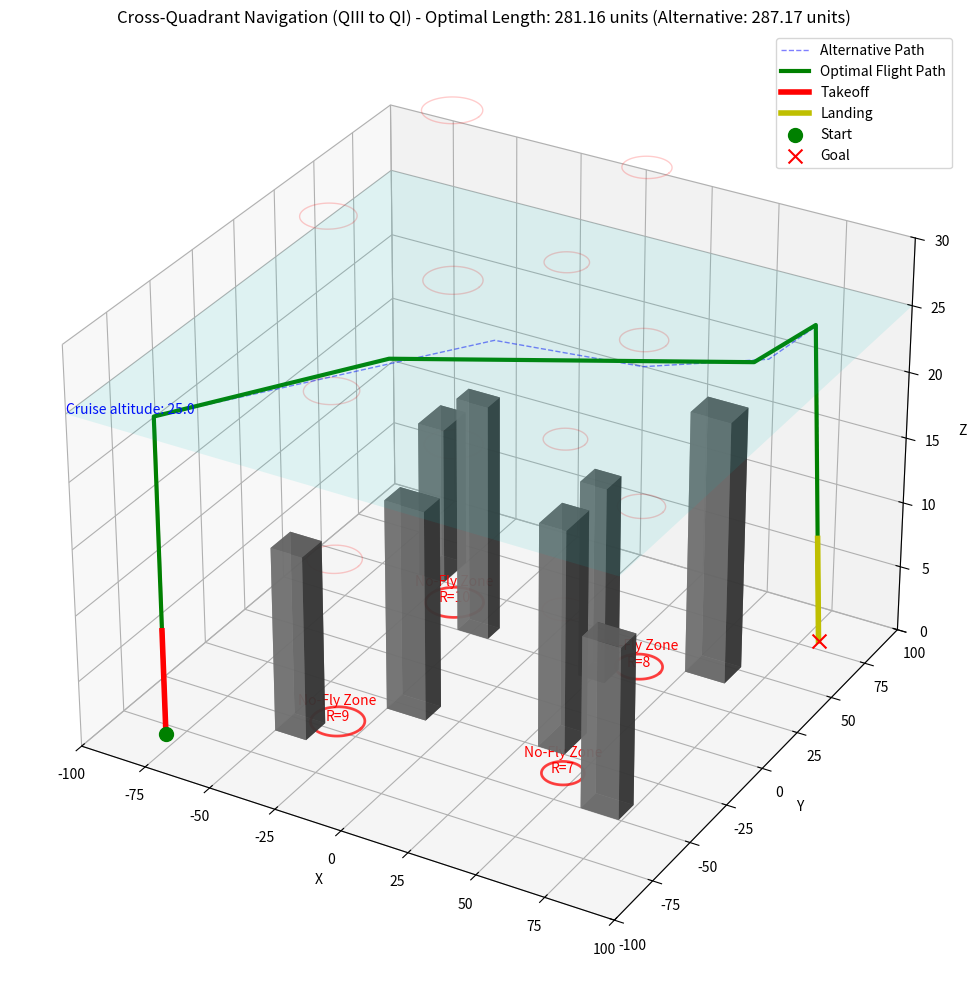
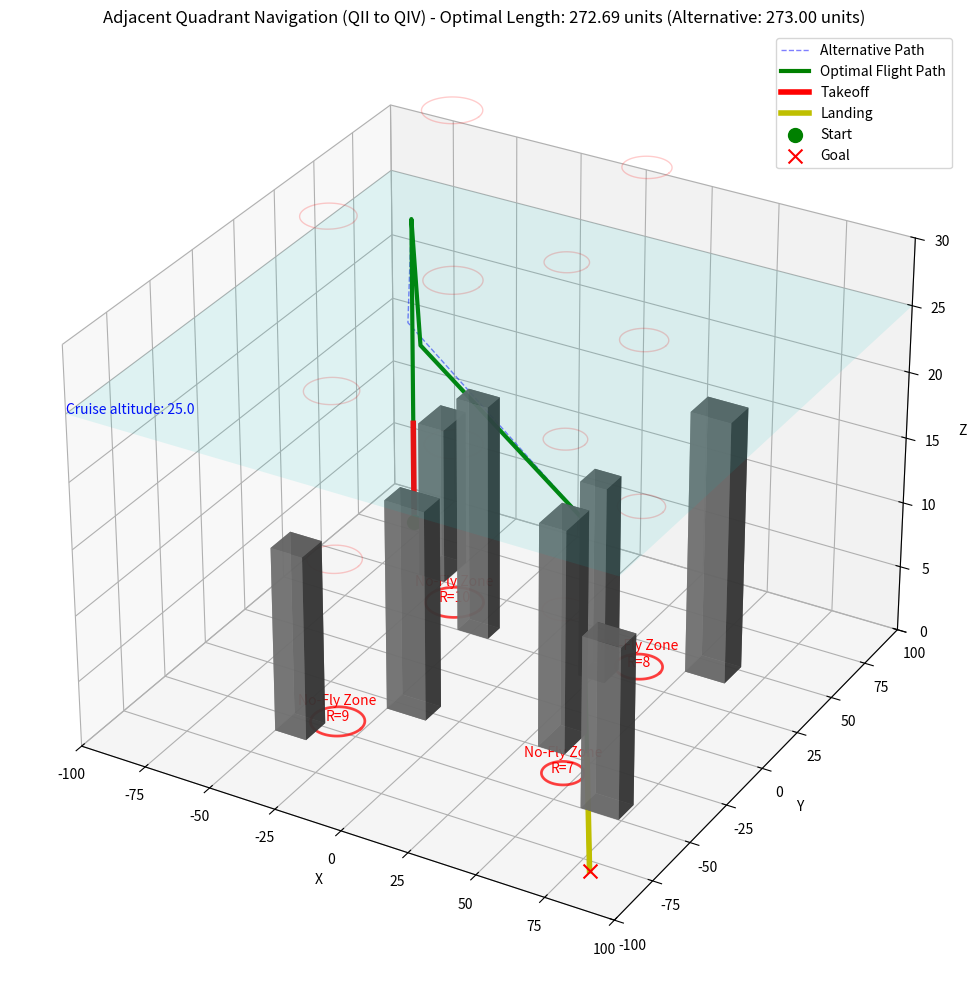
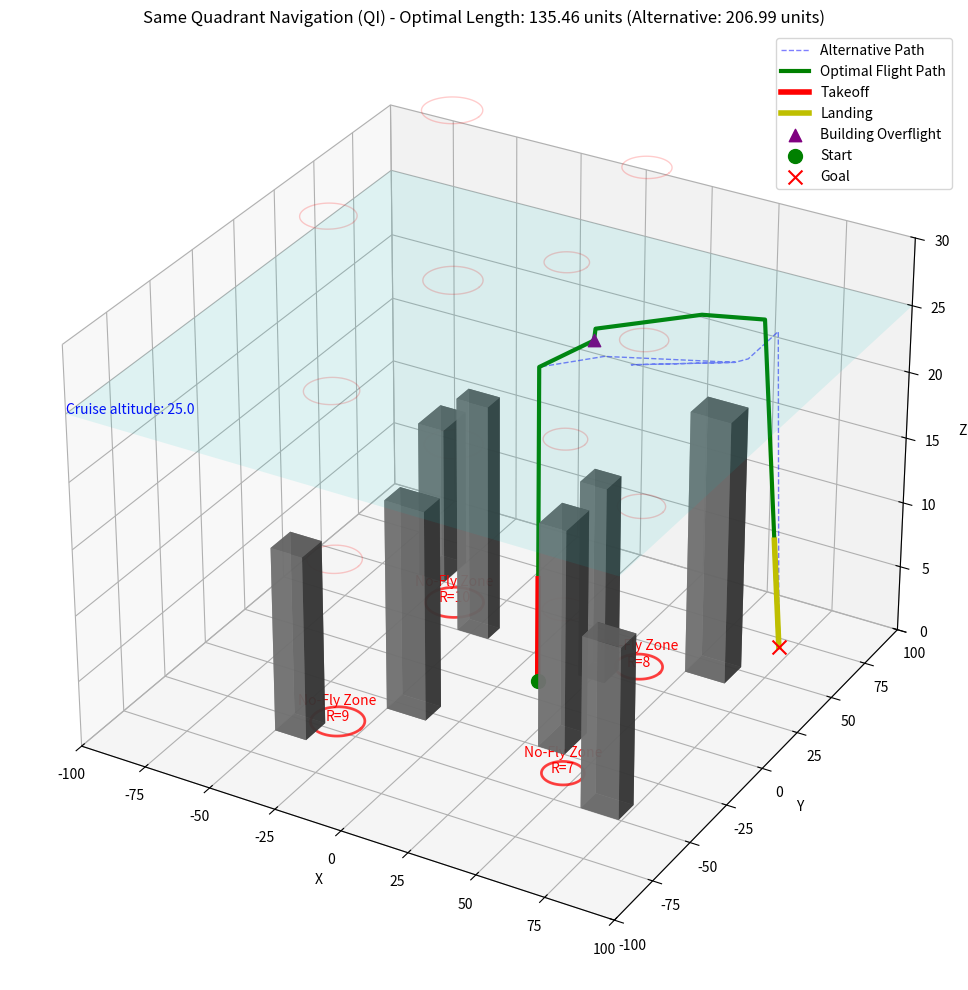
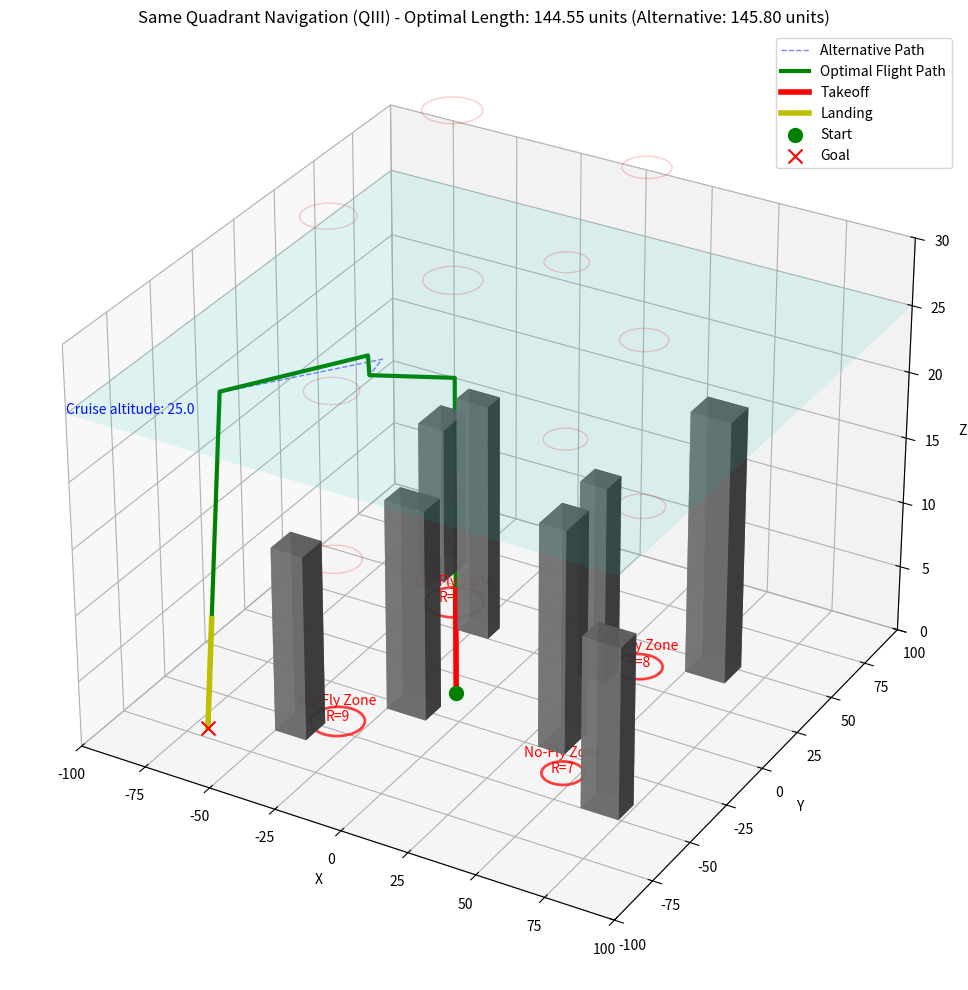
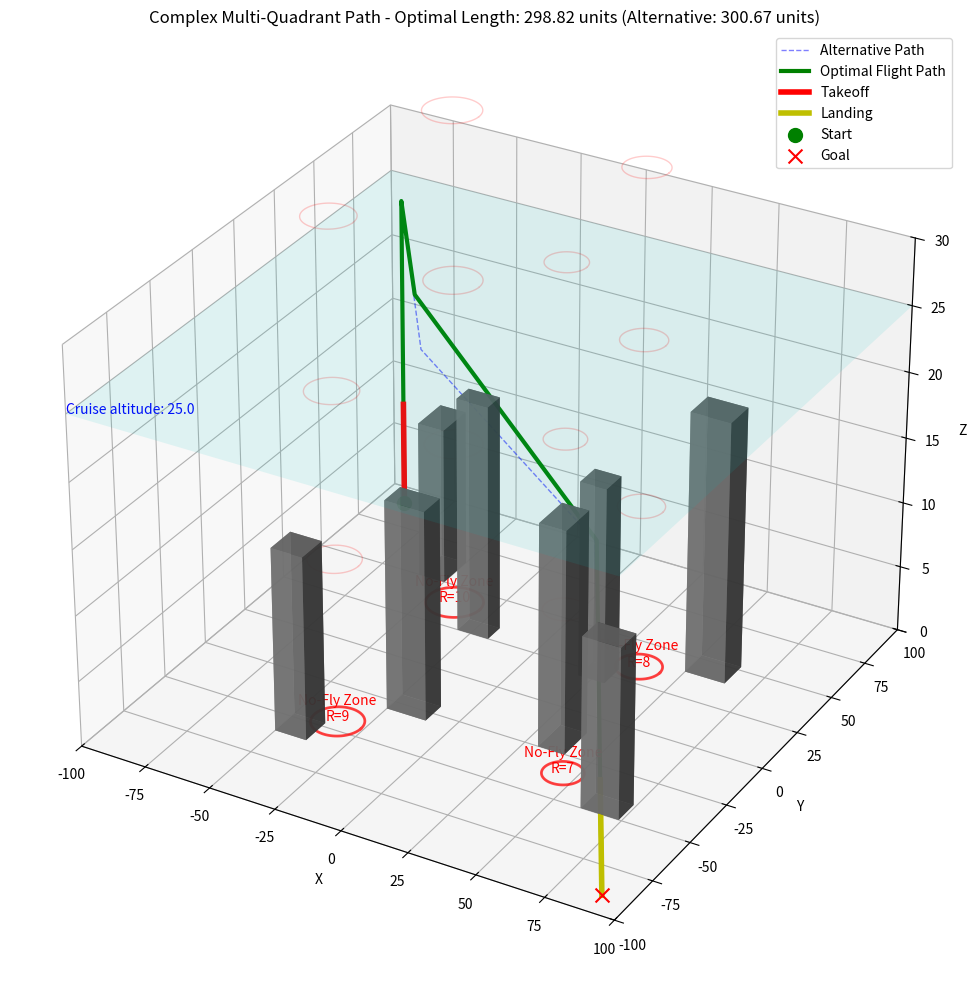

Here is the Python script that generated these plots, in order:
import numpy as np
import matplotlib.pyplot as plt
from mpl_toolkits.mplot3d import Axes3D
import random
import time
from math import pi, cos, sin

class Node:
    def __init__(self, x, y, z):
        self.x = x
        self.y = y
        self.z = z
        self.parent = None

class RRT3D:
    def __init__(self, start, goal, building_list, circle_zones, x_range, y_range, z_range, 
                 step_size=1.0, max_iter=1000, space_factor=0.5, cruise_altitude=5.0,
                 takeoff_distance=2.0, landing_distance=2.0, vertical_step=0.5,
                 consider_overflight=True, building_clearance=1.0):
        self.start = Node(*start)
        self.goal = Node(*goal)
        self.building_list = building_list  
        self.circle_zones = circle_zones  # List of (x, y, radius) tuples for circular no-fly zones
        self.x_range = x_range
        self.y_range = y_range
        self.z_range = z_range
        self.step_size = step_size
        self.max_iter = max_iter
        self.space_factor = space_factor
        self.cruise_altitude = cruise_altitude
        self.takeoff_distance = takeoff_distance
        self.landing_distance = landing_distance
        self.vertical_step = vertical_step
        self.consider_overflight = consider_overflight
        self.building_clearance = building_clearance
        self.nodes = [self.start]
        
        # Calculate the maximum building height for overflight decisions
        self.max_building_height = max([b[2] + b[5] for b in building_list]) if building_list else 0
        
        # Check if start or goal is inside a no-fly zone
        if self.is_in_circle_zone(start[0], start[1]) or self.is_in_circle_zone(goal[0], goal[1]):
            print("WARNING: Start or goal position is inside a circular no-fly zone!")

    def is_in_circle_zone(self, x, y):
        """Check if a point (x,y) is inside any circular no-fly zone."""
        for cx, cy, radius in self.circle_zones:
            distance = np.sqrt((x - cx)**2 + (y - cy)**2)
            if distance < radius + self.space_factor:  # Add space_factor for clearance
                return True
        return False

    def get_random_point(self):
        """Generate random points with improved goal bias and cruise altitude handling"""
        # Add goal bias - 20% chance to return the goal position
        if random.random() < 0.2:
            return (self.goal.x, self.goal.y, self.goal.z)
            
        # Bias random points to be at cruise altitude once reached
        if any(node.z >= self.cruise_altitude for node in self.nodes):
            z = self.cruise_altitude if random.random() < 0.8 else random.uniform(*self.z_range)
        else:
            z = random.uniform(self.start.z, self.cruise_altitude)
        
        # Generate random points outside circular no-fly zones with improved retry logic
        max_attempts = 20
        for _ in range(max_attempts):
            x = random.uniform(*self.x_range)
            y = random.uniform(*self.y_range)
            if not self.is_in_circle_zone(x, y):
                return (x, y, z)
        
        # If we can't find a point outside no-fly zones, focus on expanding from existing nodes
        rand_node = random.choice(self.nodes)
        rand_dir = np.array([random.uniform(-1, 1), random.uniform(-1, 1), random.uniform(-0.2, 0.2)])
        rand_dir = rand_dir / np.linalg.norm(rand_dir) * self.step_size
        
        return (rand_node.x + rand_dir[0], rand_node.y + rand_dir[1], rand_node.z + rand_dir[2])

    def get_nearest_node(self, point):
        return min(self.nodes, key=lambda node: np.linalg.norm([node.x - point[0], node.y - point[1], node.z - point[2]]))

    def is_collision_free(self, p1, p2):
        """ Checks if the line segment between p1 and p2 collides with any building or enters a circular no-fly zone."""
        x1, y1, z1 = p1
        x2, y2, z2 = p2

        # Check if either endpoint is inside a no-fly zone
        if self.is_in_circle_zone(x1, y1) or self.is_in_circle_zone(x2, y2):
            return False

        # Generate multiple points along the line segment for collision checking
        points = 10  # Number of points to check along the segment
        for i in range(points + 1):
            t = i / points
            x = x1 + t * (x2 - x1)
            y = y1 + t * (y2 - y1)
            z = z1 + t * (z2 - z1)
            
            # Check if point is within environment bounds
            if (x < self.x_range[0] or x > self.x_range[1] or 
                y < self.y_range[0] or y > self.y_range[1] or
                z < self.z_range[0] or z > self.z_range[1]):
                return False  # Out of bounds
            
            # Check if this point is too close to any building
            for (bx, by, bz, w, d, h) in self.building_list:
                # Check if point is inside building with clearance
                if (bx - self.space_factor <= x <= bx + w + self.space_factor and
                    by - self.space_factor <= y <= by + d + self.space_factor and
                    bz - self.space_factor <= z <= bz + h + self.space_factor):
                    
                    # Exception for overflight if enabled
                    if self.consider_overflight and z > bz + h + self.building_clearance:
                        continue  # Allow flying over buildings with sufficient clearance
                        
                    return False  # Too close to building
            
            # Check if this point is inside any circular no-fly zone
            if self.is_in_circle_zone(x, y):
                # No exception for overflight of no-fly zones
                return False  # Inside no-fly zone

        return True
    
    def is_point_over_building(self, x, y):
        """Check if a point (x,y) is directly over any building."""
        for (bx, by, bz, w, d, h) in self.building_list:
            if bx <= x <= bx + w and by <= y <= by + d:
                return True, bz + h  # Return True and the building height
        return False, 0

    def steer(self, nearest, rnd_point):
        """Steer from nearest node toward random point with improved handling of vertical motion"""
        # Calculate direction vector
        direction = np.array([rnd_point[0] - nearest.x, rnd_point[1] - nearest.y, rnd_point[2] - nearest.z])
        distance = np.linalg.norm(direction)
        
        # Limit step size
        if distance > self.step_size:
            direction = direction / distance * self.step_size
        
        # Prioritize vertical motion when appropriate
        if ((abs(nearest.z - self.start.z) < 2.0 and distance < 3.0) or 
            (abs(nearest.z - self.goal.z) < 2.0 and distance < 3.0) or
            (abs(nearest.z - self.cruise_altitude) < 1.0 and nearest.z < self.cruise_altitude)):
            # Emphasize vertical motion
            direction[2] *= 1.5
            # Renormalize to maintain step size
            direction = direction / np.linalg.norm(direction) * min(self.step_size, distance)
        
        new_point = (nearest.x + direction[0], nearest.y + direction[1], nearest.z + direction[2])
        return new_point

    def build_rrt(self):
        """Build the RRT with improved termination condition checking"""
        start_time = time.time()
        goal_reached = False
        min_goal_dist = float('inf')
        stagnation_counter = 0
        
        for i in range(self.max_iter):
            # Print progress every 100 iterations
            if i % 100 == 0 and i > 0:
                elapsed = time.time() - start_time
                print(f"RRT progress: {i}/{self.max_iter} iterations ({elapsed:.2f} seconds)")
                
            rnd_point = self.get_random_point()
            nearest = self.get_nearest_node(rnd_point)
            new_point = self.steer(nearest, rnd_point)
            
            if self.is_collision_free((nearest.x, nearest.y, nearest.z), new_point):
                new_node = Node(*new_point)
                new_node.parent = nearest
                self.nodes.append(new_node)
                
                # Track minimum distance to goal for stagnation detection
                goal_dist = np.linalg.norm([new_node.x - self.goal.x, new_node.y - self.goal.y, new_node.z - self.goal.z])
                min_goal_dist = min(min_goal_dist, goal_dist)
                
                # Check for goal connection more aggressively
                goal_connection_distance = self.step_size * 3
                if goal_dist < goal_connection_distance:
                    if self.is_collision_free((new_node.x, new_node.y, new_node.z), 
                                             (self.goal.x, self.goal.y, self.goal.z)):
                        self.goal.parent = new_node
                        self.nodes.append(self.goal)
                        goal_reached = True
                        print(f"Path found in {i} iterations ({time.time() - start_time:.2f} seconds)")
                        return self.get_path()
                
                # Stagnation detection - if no improvement in 100 iterations, try direct goal connection
                if i % 100 == 0 and i > 0:
                    if goal_dist == min_goal_dist:
                        stagnation_counter += 1
                    else:
                        stagnation_counter = 0
                    
                    # After 3 stagnation checks (300 iterations), try connecting to goal from closest node
                    if stagnation_counter >= 3:
                        closest_node = self.get_nearest_node((self.goal.x, self.goal.y, self.goal.z))
                        if self.is_collision_free((closest_node.x, closest_node.y, closest_node.z),
                                                 (self.goal.x, self.goal.y, self.goal.z)):
                            self.goal.parent = closest_node
                            self.nodes.append(self.goal)
                            goal_reached = True
                            print(f"Path found after stagnation detection in {i} iterations")
                            return self.get_path()

        # If we've exhausted iterations but have nodes, try connecting any node to goal
        if not goal_reached and len(self.nodes) > 1:
            # Sort nodes by distance to goal
            nodes_sorted = sorted(self.nodes, 
                                 key=lambda node: np.linalg.norm([node.x - self.goal.x, 
                                                                 node.y - self.goal.y, 
                                                                 node.z - self.goal.z]))
            
            # Try connecting to goal from the closest few nodes
            for node in nodes_sorted[:min(10, len(nodes_sorted))]:
                if self.is_collision_free((node.x, node.y, node.z), 
                                         (self.goal.x, self.goal.y, self.goal.z)):
                    self.goal.parent = node
                    self.nodes.append(self.goal)
                    print(f"Path found in final connection attempt")
                    return self.get_path()

        print(f"No path found after {self.max_iter} iterations ({time.time() - start_time:.2f} seconds)")
        return None

    def get_path(self):
        """ Extracts the path from goal to start. """
        path = []
        node = self.goal
        while node is not None:
            path.append((node.x, node.y, node.z))
            node = node.parent
        return path[::-1]  

    def smooth_path(self, path):
        """ Shortcuts the path by removing unnecessary waypoints while avoiding obstacles. """
        print("Smoothing path...")
        if not path or len(path) < 3:
            return path

        smoothed_path = [path[0]]
        i = 0
        while i < len(path) - 1:
            for j in range(len(path) - 1, i, -1):
                if self.is_collision_free(path[i], path[j]):  # Direct shortcut possible
                    smoothed_path.append(path[j])
                    i = j
                    break
            else:
                # No shortcut found
                i += 1
                if i < len(path):
                    smoothed_path.append(path[i])

        print(f"Path smoothed: {len(path)} points reduced to {len(smoothed_path)} points")
        return smoothed_path

    def calculate_path_length(self, path):
        """Calculate the total distance of a path."""
        if not path or len(path) < 2:
            return float('inf')
            
        length = 0
        for i in range(len(path) - 1):
            p1 = np.array(path[i])
            p2 = np.array(path[i+1])
            length += np.linalg.norm(p2 - p1)
            
        return length

    def optimize_for_altitude(self, path):
        """Optimizes the path to maintain cruise altitude except during takeoff and landing."""
        print("Optimizing path for altitude...")
        if not path or len(path) < 2:
            return path
            
        optimized_path = []
        
        # Add the starting point
        optimized_path.append(path[0])
        
        # Generate takeoff path points
        start_x, start_y, start_z = path[0]
        
        # Calculate takeoff phase (vertical first, then transition to cruise)
        takeoff_points = []
        vertical_rise_points = max(1, int(self.cruise_altitude / self.vertical_step))
        
        for i in range(1, vertical_rise_points + 1):
            z = start_z + i * self.vertical_step
            takeoff_points.append((start_x, start_y, min(z, self.cruise_altitude)))
            
        # Add transition phase - gradually move horizontally while at cruise altitude
        if len(path) > 2:
            mid_point = path[2]  # Use a point further along the path for direction
        else:
            mid_point = path[-1]  # If no other points, use the goal
            
        transition_steps = 3
        for i in range(1, transition_steps + 1):
            t = i / transition_steps
            x = start_x + t * (mid_point[0] - start_x)
            y = start_y + t * (mid_point[1] - start_y)
            takeoff_points.append((x, y, self.cruise_altitude))
            
        # Validate takeoff points don't enter no-fly zones
        valid_takeoff_points = []
        prev_point = path[0]
        for point in takeoff_points:
            if not self.is_in_circle_zone(point[0], point[1]) and self.is_collision_free(prev_point, point):
                valid_takeoff_points.append(point)
                prev_point = point
        
        optimized_path.extend(valid_takeoff_points)
        
        # Main cruise path - maintain cruise altitude while considering building overflights and no-fly zones
        cruise_points = []
        for i in range(1, len(path) - 1):
            x, y, _ = path[i]
            
            # Skip points inside no-fly zones
            if self.is_in_circle_zone(x, y):
                continue
                
            over_building, building_height = self.is_point_over_building(x, y)
            
            # Decide whether to go over or around the building
            if over_building and self.consider_overflight:
                # Calculate required clearance height
                clearance_height = building_height + self.building_clearance
                
                if clearance_height > self.cruise_altitude:
                    # Need to go higher to clear this building
                    cruise_points.append((x, y, clearance_height))
                else:
                    # Can maintain cruise altitude
                    cruise_points.append((x, y, self.cruise_altitude))
            else:
                # Not over a building, maintain cruise altitude
                cruise_points.append((x, y, self.cruise_altitude))
        
        # Add intermediate path points only if collision-free
        if cruise_points:
            prev_point = optimized_path[-1]
            for point in cruise_points:
                if self.is_collision_free(prev_point, point):
                    optimized_path.append(point)
                    prev_point = point
        
        # Generate landing path
        goal_x, goal_y, goal_z = path[-1]
        
        # Get the last point of the current path
        last_x, last_y, last_z = optimized_path[-1]
        
        # Approach phase - move toward landing spot while maintaining altitude
        approach_distance = np.linalg.norm([goal_x - last_x, goal_y - last_y])
        if approach_distance > self.landing_distance:
            direction = np.array([goal_x - last_x, goal_y - last_y])
            direction = direction / approach_distance
            approach_x = goal_x - direction[0] * self.landing_distance
            approach_y = goal_y - direction[1] * self.landing_distance
            # Check if approach point is outside no-fly zones
            approach_point = (approach_x, approach_y, last_z)
            if not self.is_in_circle_zone(approach_x, approach_y) and self.is_collision_free(optimized_path[-1], approach_point):
                optimized_path.append(approach_point)
        
        # Descent phase - gradual descent to landing spot
        descent_points = []
        descent_steps = max(1, int(optimized_path[-1][2] / self.vertical_step))
        
        for i in range(1, descent_steps + 1):
            t = i / descent_steps
            x = optimized_path[-1][0] + t * (goal_x - optimized_path[-1][0])
            y = optimized_path[-1][1] + t * (goal_y - optimized_path[-1][1])
            z = optimized_path[-1][2] - t * (optimized_path[-1][2] - goal_z)
            # Only add points that are outside no-fly zones
            descent_point = (x, y, z)
            if not self.is_in_circle_zone(x, y) and (not descent_points or self.is_collision_free(descent_points[-1], descent_point)):
                descent_points.append(descent_point)
            
        optimized_path.extend(descent_points)
        
        # Add the goal point if not already included and connection is collision-free
        if optimized_path[-1] != path[-1] and self.is_collision_free(optimized_path[-1], path[-1]):
            optimized_path.append(path[-1])
        
        print(f"Path altitude-optimized: {len(path)} points transformed to {len(optimized_path)} points")
        return optimized_path

    def find_optimal_path(self):
        """Find the optimal path by comparing distance of going around vs. over buildings."""
        print("Finding optimal path...")
        
        # First try with standard cruise altitude (avoiding buildings horizontally)
        self.consider_overflight = False
        around_path = self.build_rrt()
        
        if around_path:
            smoothed_around = self.smooth_path(around_path)
            optimized_around = self.optimize_for_altitude(smoothed_around)
            around_distance = self.calculate_path_length(optimized_around)
            print(f"Path avoiding buildings horizontally: {around_distance:.2f} units")
        else:
            print("Could not find path avoiding buildings horizontally")
            optimized_around = None
            around_distance = float('inf')
        
        # Reset RRT and try with building overflight
        self.nodes = [self.start]
        self.consider_overflight = True
        over_path = self.build_rrt()
        
        if over_path:
            smoothed_over = self.smooth_path(over_path)
            optimized_over = self.optimize_for_altitude(smoothed_over)
            over_distance = self.calculate_path_length(optimized_over)
            print(f"Path considering building overflight: {over_distance:.2f} units")
        else:
            print("Could not find path considering building overflight")
            optimized_over = None
            over_distance = float('inf')
        
        # Compare and return the optimal path
        if around_distance == float('inf') and over_distance == float('inf'):
            print("FAILED: Neither approach found a valid path")
            # Last resort - attempt a simple direct path
            self.nodes = [self.start]
            self.max_iter = self.max_iter * 2  # Double max iterations
            self.step_size = self.step_size / 2  # Halve step size for finer resolution
            self.consider_overflight = True  # Allow overflight
            last_resort_path = self.build_rrt()
            
            if last_resort_path:
                optimized_last_resort = self.optimize_for_altitude(last_resort_path)
                print("Found a path with emergency settings")
                return optimized_last_resort, None
            return None, None
        
        if over_distance < around_distance:
            print(f"Selected path OVER buildings (shorter by {around_distance - over_distance:.2f} units)")
            return optimized_over, optimized_around
        else:
            print(f"Selected path AROUND buildings (shorter by {over_distance - around_distance:.2f} units)")
            return optimized_around, optimized_over

    def plot(self, optimal_path, alternative_path=None, title="3D Drone Flight Path"):
        fig = plt.figure(figsize=(12, 10))
        ax = fig.add_subplot(111, projection='3d')

        # Plot buildings (cuboids)
        for (bx, by, bz, w, d, h) in self.building_list:
            ax.bar3d(bx, by, bz, w, d, h, color="gray", alpha=0.8, shade=True)

        # Plot circular no-fly zones
        theta = np.linspace(0, 2*np.pi, 100)
        for cx, cy, radius in self.circle_zones:
            # Create circle at z=0
            x = cx + radius * np.cos(theta)
            y = cy + radius * np.sin(theta)
            z = np.zeros_like(x)
            ax.plot(x, y, z, 'r-', alpha=0.7, linewidth=2)
            
            # Create vertical lines to show no-fly cylinders
            for zh in np.linspace(0, self.cruise_altitude * 1.5, 4):
                ax.plot(x, y, np.ones_like(x) * zh, 'r-', alpha=0.2, linewidth=1)
            
            # Add text label
            ax.text(cx, cy, 0, f"No-Fly Zone\nR={radius}", color='red', ha='center')

        # Plot the alternative path if provided
        if alternative_path:
            alt_x, alt_y, alt_z = zip(*alternative_path)
            ax.plot(alt_x, alt_y, alt_z, "b--", linewidth=1, alpha=0.5, label="Alternative Path")

        # Plot the optimal path
        if optimal_path:
            path_x, path_y, path_z = zip(*optimal_path)
            ax.plot(path_x, path_y, path_z, "g", linewidth=3, label="Optimal Flight Path")
            
            # Highlight takeoff and landing segments
            # First 5 points typically represent takeoff
            takeoff_index = min(5, len(optimal_path)//3)
            if takeoff_index > 1:
                takeoff_x, takeoff_y, takeoff_z = zip(*optimal_path[:takeoff_index])
                ax.plot(takeoff_x, takeoff_y, takeoff_z, "r-", linewidth=4, label="Takeoff")
            
            # Last 5 points typically represent landing
            landing_index = max(len(optimal_path) - 5, 2*len(optimal_path)//3)
            if landing_index < len(optimal_path) - 1:
                landing_x, landing_y, landing_z = zip(*optimal_path[landing_index:])
                ax.plot(landing_x, landing_y, landing_z, "y-", linewidth=4, label="Landing")
            
            # Mark overflights - points where the path directly crosses over buildings
            overflight_points = []
            for i, (x, y, z) in enumerate(optimal_path):
                over_building, height = self.is_point_over_building(x, y)
                if over_building and z > height:
                    overflight_points.append((x, y, z))
            
            if overflight_points:
                of_x, of_y, of_z = zip(*overflight_points)
                ax.scatter(of_x, of_y, of_z, color="purple", marker="^", s=80, label="Building Overflight")

        # Start and goal
        ax.scatter(self.start.x, self.start.y, self.start.z, color="green", marker="o", s=100, label="Start")
        ax.scatter(self.goal.x, self.goal.y, self.goal.z, color="red", marker="x", s=100, label="Goal")

        # Add a horizontal plane at cruise altitude
        x_min, x_max = self.x_range
        y_min, y_max = self.y_range
        xx, yy = np.meshgrid(np.linspace(x_min, x_max, 2), np.linspace(y_min, y_max, 2))
        zz = np.ones(xx.shape) * self.cruise_altitude
        ax.plot_surface(xx, yy, zz, alpha=0.1, color='cyan')
        
        # Add text annotation for cruise altitude
        ax.text(x_min, y_min, self.cruise_altitude, f"Cruise altitude: {self.cruise_altitude}", color='blue')

        ax.set_xlim(self.x_range)
        ax.set_ylim(self.y_range)
        ax.set_zlim(self.z_range)
        ax.set_xlabel("X")
        ax.set_ylabel("Y")
        ax.set_zlabel("Z")
        
        # Calculate path lengths if available
        if optimal_path:
            optimal_length = self.calculate_path_length(optimal_path)
            title = f"{title} - Optimal Length: {optimal_length:.2f} units"
            if alternative_path:
                alt_length = self.calculate_path_length(alternative_path)
                title += f" (Alternative: {alt_length:.2f} units)"
            ax.set_title(title)
        else:
            ax.set_title(title)
            
        ax.legend()
        plt.tight_layout()
        plt.show()

# Function to create obstacles in all 8 quadrants
def create_8_quadrant_obstacles():
    """Create obstacles distributed across all 8 quadrants"""
    buildings = []
    circle_zones = []
    
    # Quadrant I (+, +)
    buildings.extend([
        (20, 20, 0, 10, 10, 15),   # Building 1
        (50, 40, 0, 15, 12, 20),   # Building 2
    ])
    circle_zones.append((35, 35, 8))  # Circular zone
    
    # Quadrant II (-, +)
    buildings.extend([
        (-30, 25, 0, 12, 8, 18),   # Building 3
        (-60, 50, 0, 10, 15, 12),  # Building 4
    ])
    circle_zones.append((-40, 40, 10))  # Circular zone
    
    # Quadrant III (-, -)
    buildings.extend([
        (-25, -30, 0, 15, 10, 16),  # Building 5
        (-50, -60, 0, 12, 12, 14),  # Building 6
    ])
    circle_zones.append((-35, -45, 9))  # Circular zone
    
    # Quadrant IV (+, -)
    buildings.extend([
        (30, -25, 0, 10, 15, 17),   # Building 7
        (60, -50, 0, 14, 10, 13),   # Building 8
    ])
    circle_zones.append((45, -35, 7))  # Circular zone
    
    return buildings, circle_zones

# Function to create test scenarios for different quadrants
def create_test_scenario(scenario_num):
    """Create different test scenarios for path planning"""
    scenarios = {
        1: {  # Cross quadrant navigation
            'start': (-80, -80, 0),
            'goal': (80, 80, 0),
            'title': "Cross-Quadrant Navigation (QIII to QI)"
        },
        2: {  # Adjacent quadrant navigation
            'start': (-80, 80, 0),
            'goal': (80, -80, 0),
            'title': "Adjacent Quadrant Navigation (QII to QIV)"
        },
        3: {  # Same quadrant navigation
            'start': (10, 10, 0),
            'goal': (70, 70, 0),
            'title': "Same Quadrant Navigation (QI)"
        },
        4: {  # Negative quadrant navigation
            'start': (-10, -10, 0),
            'goal': (-70, -70, 0),
            'title': "Same Quadrant Navigation (QIII)"
        },
        5: {  # Complex multi-quadrant path
            'start': (-90, 90, 0),
            'goal': (90, -90, 0),
            'title': "Complex Multi-Quadrant Path"
        }
    }
    
    return scenarios.get(scenario_num, scenarios[1])

# Main function to run simulations
def run_simulation(scenario_num=1):
    """Run the RRT path planning simulation for a given scenario"""
    print(f"\n{'='*60}")
    print(f"Running Scenario {scenario_num}")
    print(f"{'='*60}")
    
    # Get scenario parameters
    scenario = create_test_scenario(scenario_num)
    
    # Define environment parameters for all quadrants
    x_range = (-100, 100)
    y_range = (-100, 100)
    z_range = (0, 30)
    
    # Create obstacles distributed across all quadrants
    buildings, no_fly_zones = create_8_quadrant_obstacles()
    
    # Create RRT3D planner
    rrt_planner = RRT3D(
        start=scenario['start'],
        goal=scenario['goal'],
        building_list=buildings,
        circle_zones=no_fly_zones,
        x_range=x_range,
        y_range=y_range,
        z_range=z_range,
        step_size=5.0,  # Increased for larger space
        max_iter=1500,  # Increased for complex environments
        space_factor=3.0,
        cruise_altitude=25.0,  # Increased for taller buildings
        takeoff_distance=8.0,
        landing_distance=8.0,
        vertical_step=2.0,
        consider_overflight=True,
        building_clearance=3.0
    )
    
    # Find optimal path
    optimal_path, alternative_path = rrt_planner.find_optimal_path()
    
    # Plot the result
    if optimal_path:
        rrt_planner.plot(optimal_path, alternative_path, scenario['title'])
        print(f"Flight path planning successful for {scenario['title']}!")
        
        # Print quadrant information
        start_quadrant = get_quadrant(scenario['start'][0], scenario['start'][1])
        goal_quadrant = get_quadrant(scenario['goal'][0], scenario['goal'][1])
        print(f"Start in {start_quadrant}, Goal in {goal_quadrant}")
        print(f"Path length: {rrt_planner.calculate_path_length(optimal_path):.2f} units")
    else:
        print(f"Failed to find a valid path for {scenario['title']}.")
    
    return optimal_path is not None

def get_quadrant(x, y):
    """Determine which quadrant a point is in"""
    if x >= 0 and y >= 0:
        return "Quadrant I (+, +)"
    elif x < 0 and y >= 0:
        return "Quadrant II (-, +)"
    elif x < 0 and y < 0:
        return "Quadrant III (-, -)"
    else:
        return "Quadrant IV (+, -)"

# Run all scenarios
if __name__ == "__main__":
    print("3D Drone Path Planning in All 8 Quadrants")
    print("This simulation demonstrates path planning across all coordinate quadrants")
    
    # Run individual scenario
    # run_simulation(1)
    
    # Run all scenarios
    success_count = 0
    for i in range(1, 6):
        if run_simulation(i):
            success_count += 1
        print()  # Empty line between scenarios
    
    print(f"\nSummary: {success_count}/5 scenarios completed successfully")
